Image classification data set "dataset" (KiranYBPatil/Sugarcane_Disease_Detector on GitHub). Class labels (6): bacterial blights, healthy, mosaic, red rot, rust, yellow.

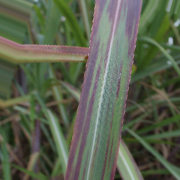
Label: bacterial blights

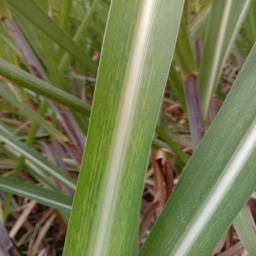
Label: mosaic

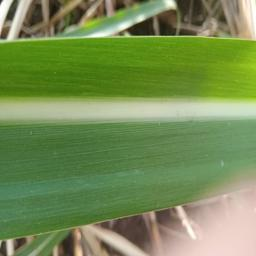
Label: healthy

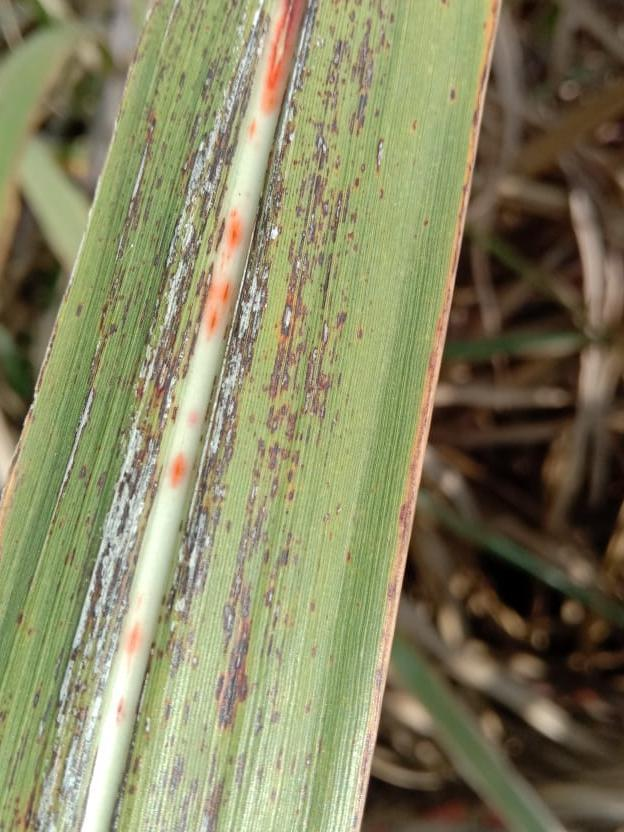
Label: rust

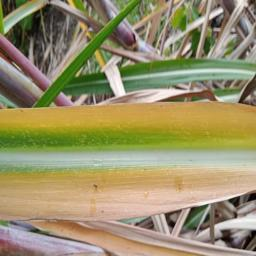
Label: yellow

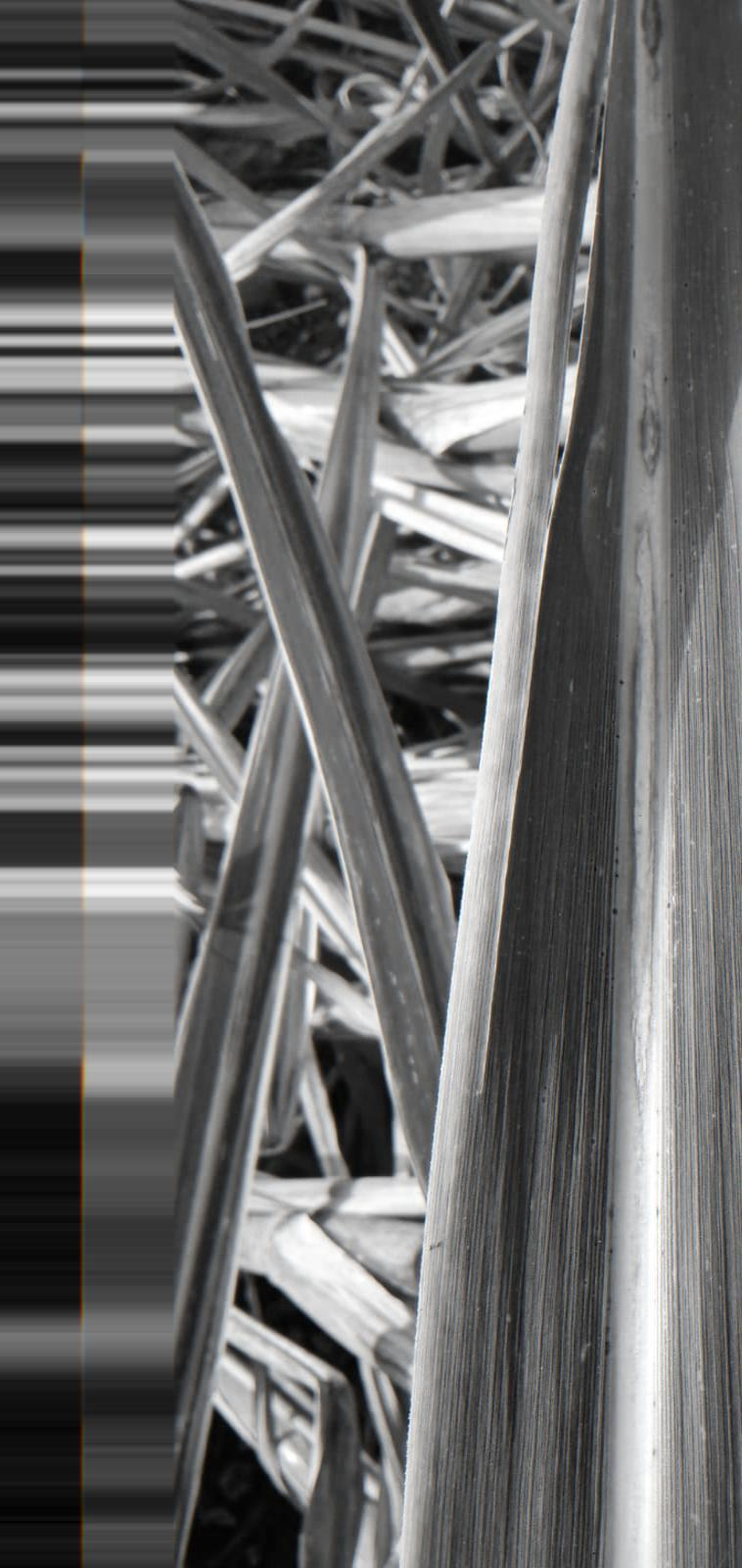
Label: red rot
